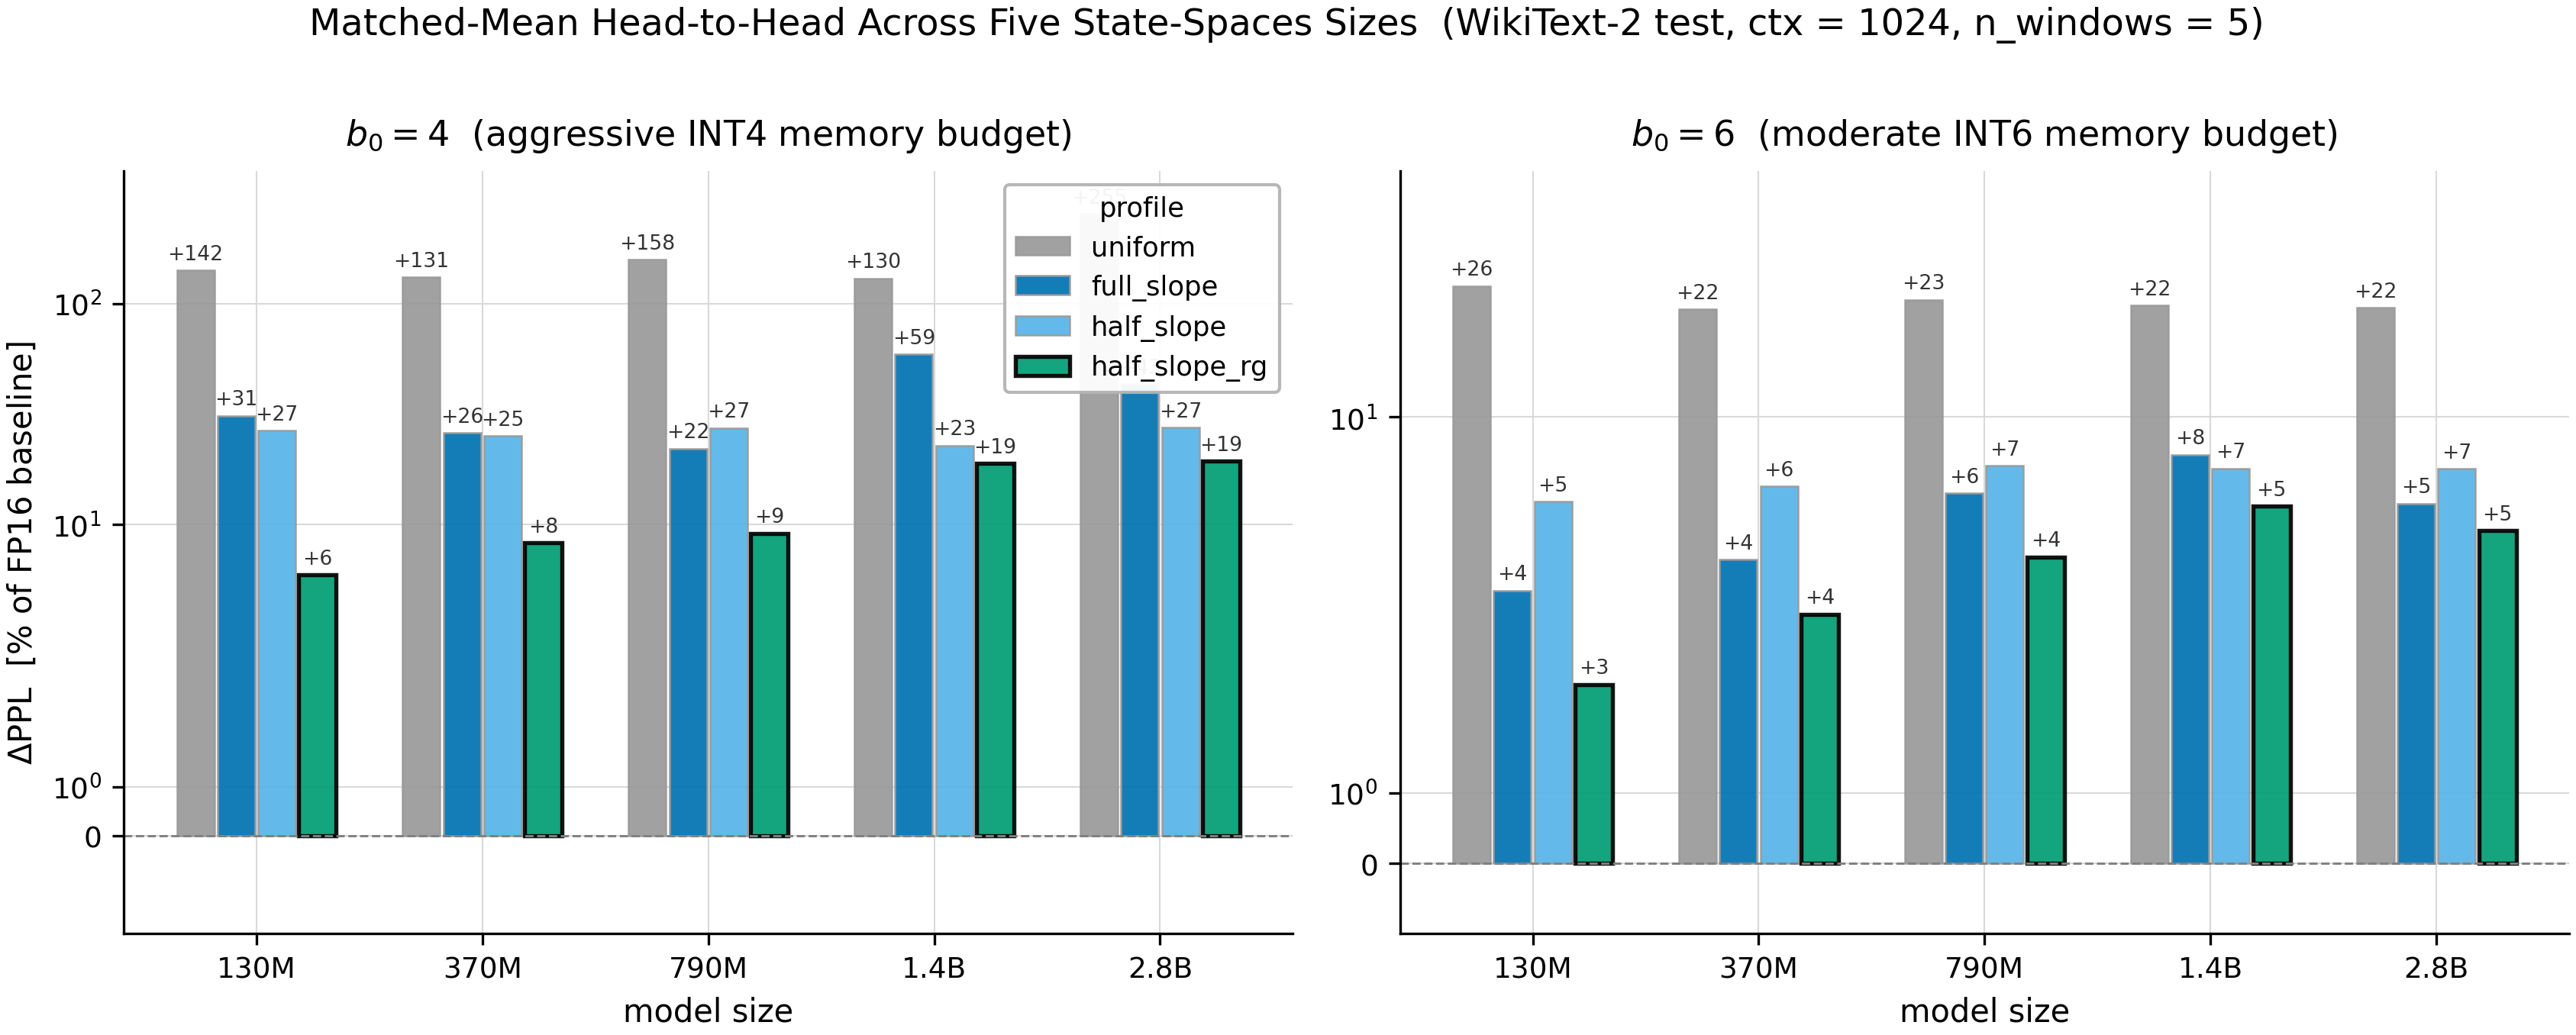

The script that drew this image:
# Copyright 2026 Kentaro Sato
# Licensed under the Apache License, Version 2.0
"""Fig 3 — Matched-mean head-to-head across 5 state-spaces sizes (§6.7).

Two side-by-side panels: ΔPPL at b_0=4 (aggressive) and b_0=6 (moderate)
across the five state-spaces Mamba-1 sizes (130M to 2.8B), four profiles
(uniform / full_slope / half_slope / half_slope_rg), with mean bit width
matched across profiles via binary-search shift normalisation.

Source: paper_c/results_c/phase_c16_matched_mean_sweep.json
"""

from __future__ import annotations

import numpy as np
import matplotlib.pyplot as plt

from _style import (
    setup,
    save,
    load_results,
    PROFILE_COLORS,
    kansai_pretty_model,
)


PROFILES = ["uniform", "full_slope", "half_slope", "half_slope_rg"]
PROFILE_LABELS = {
    "uniform":         "uniform",
    "full_slope":      "full_slope",
    "half_slope":      "half_slope",
    "half_slope_rg":   "half_slope_rg",
}

MODELS = ["Mamba-130M", "Mamba-370M", "Mamba-790M", "Mamba-1.4B", "Mamba-2.8B"]


def main():
    setup()

    d = load_results("phase_c16_matched_mean_sweep.json")
    results = d["results"]

    fig, axes = plt.subplots(1, 2, figsize=(11.5, 4.6))

    n_models = len(MODELS)
    n_profiles = len(PROFILES)
    bar_w = 0.18
    group_centres = np.arange(n_models)

    for col, b0 in enumerate([4, 6]):
        ax = axes[col]

        for i, prof in enumerate(PROFILES):
            offsets = group_centres + (i - (n_profiles - 1) / 2) * bar_w
            vals = []
            mean_bs = []
            for m in MODELS:
                entry = results[m]["sweep"][f"b{b0}_{prof}"]
                vals.append(entry["delta_pct"])
                mean_bs.append(entry["achieved_mean"])

            edges = "black" if prof == "half_slope_rg" else "0.6"
            edge_w = 1.3 if prof == "half_slope_rg" else 0.6

            rects = ax.bar(
                offsets, vals, bar_w * 0.92,
                color=PROFILE_COLORS[prof],
                alpha=0.92,
                edgecolor=edges,
                linewidth=edge_w,
                label=PROFILE_LABELS[prof],
            )

            # Annotate ΔPPL value above each bar (compact)
            for r, v in zip(rects, vals):
                top = r.get_height()
                ax.annotate(
                    f"{v:+.0f}",
                    xy=(r.get_x() + r.get_width() / 2, top),
                    xytext=(0, 2),
                    textcoords="offset points",
                    ha="center", va="bottom",
                    fontsize=6.4,
                    color="0.20",
                )

        ax.set_xticks(group_centres)
        ax.set_xticklabels([kansai_pretty_model(m) for m in MODELS])
        ax.set_xlabel("model size")

        ax.set_yscale("symlog", linthresh=5)
        if b0 == 4:
            ax.set_ylim(-2, 400)
            ax.set_ylabel(r"$\Delta$PPL  [% of FP16 baseline]")
            ax.set_title(
                "$b_0 = 4$  (aggressive INT4 memory budget)",
                pad=8,
            )
        else:
            ax.set_ylim(-1, 60)
            ax.set_title(
                "$b_0 = 6$  (moderate INT6 memory budget)",
                pad=8,
            )

        ax.axhline(0.0, color="0.5", linestyle="--", linewidth=0.7, zorder=1)

        if col == 0:
            ax.legend(
                loc="upper right", fontsize=8.5,
                title="profile", title_fontsize=8.5,
                ncol=1, framealpha=0.95,
            )

    fig.suptitle(
        "Matched-Mean Head-to-Head Across Five State-Spaces Sizes  "
        "(WikiText-2 test, ctx = 1024, n_windows = 5)",
        fontsize=11.5, y=1.005,
    )

    fig.tight_layout()
    save(fig, "fig03_matched_mean_5sizes")
    plt.close(fig)


if __name__ == "__main__":
    main()
